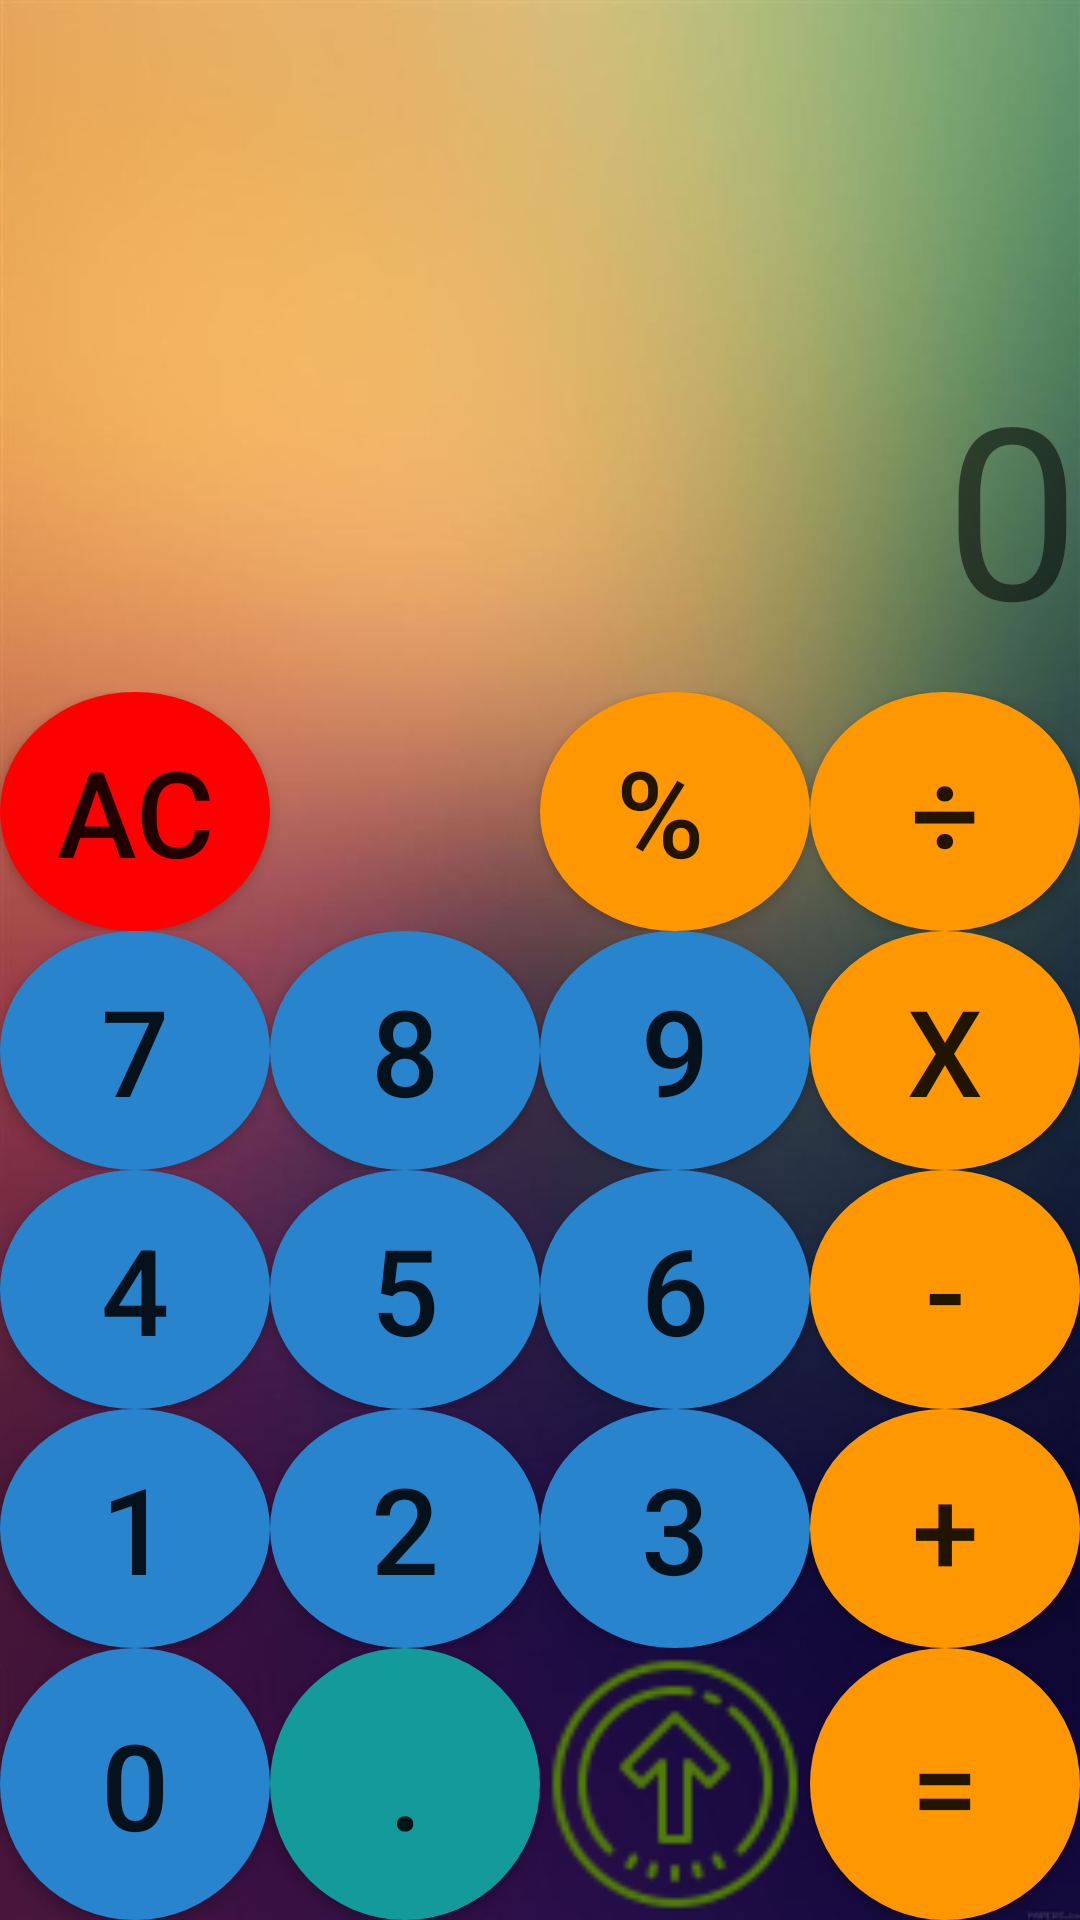

Produce the Android XML layout that renders to this screen, including the resource entries it uses.
<!-- AndroidManifest.xml: application theme Theme.Buoi2 -->
<!-- res/layout/activity_main.xml -->
<?xml version="1.0" encoding="utf-8"?>
<LinearLayout xmlns:android="http://schemas.android.com/apk/res/android"
    xmlns:tools="http://schemas.android.com/tools"
    android:weightSum="10"
    android:background="@drawable/bg"
    android:orientation="vertical"
    android:layout_width="match_parent"
    android:layout_height="match_parent"
    tools:context=".MainActivity">

    <LinearLayout
        android:weightSum="2"
        android:orientation="vertical"
        android:layout_weight="3.5"
        android:layout_width="match_parent"
        android:layout_height="wrap_content">

        <LinearLayout
            android:layout_weight="1"
            android:layout_width="match_parent"
            android:layout_height="match_parent">

            <TextView
                android:gravity="end"
                android:id="@+id/textView_phepTinh"
                android:textSize="40sp"
                android:text=""
                android:layout_width="match_parent"
                android:layout_height="match_parent"/>
        </LinearLayout>

        <LinearLayout
            android:layout_weight="1"
            android:layout_width="match_parent"
            android:layout_height="match_parent">

            <TextView
                android:gravity="end"
                android:id="@+id/textView_ketQua"
                android:textSize="80sp"
                android:text="0"
                android:layout_width="match_parent"
                android:layout_height="match_parent"/>
        </LinearLayout>

    </LinearLayout>

    <LinearLayout
        android:orientation="vertical"
        android:layout_weight="6.5"
        android:weightSum="10"
        android:layout_width="match_parent"
        android:layout_height="wrap_content">

        <LinearLayout

            android:layout_width="match_parent"
            android:layout_height="wrap_content"
            android:layout_weight="2"
            android:orientation="horizontal"
            android:weightSum="4">

            <Button
                android:id="@+id/btn_Ac"
                android:text="AC"
                android:textSize="40sp"
                android:background="@drawable/custom_button3"
                android:layout_weight="1"
                android:layout_width="0dp"
                android:layout_height="match_parent"/>


            <ImageButton
                android:id="@+id/btn_history"
                android:layout_width="0dp"
                android:layout_height="match_parent"
                android:layout_weight="1"
                android:background="@drawable/icons8_history_50"
                android:contentDescription="history"
                android:contextClickable="false"
                android:isScrollContainer="false"></ImageButton>
            <Button
                android:id="@+id/btn_phanTram"
                android:text="% "
                android:textSize="40sp"
                android:background="@drawable/custom_button2"
                android:layout_weight="1"
                android:layout_width="0dp"
                android:layout_height="match_parent"/>










            <Button
                android:id="@+id/btn_phepChia"
                android:text="÷"
                android:textSize="40sp"
                android:background="@drawable/custom_button2"
                android:layout_weight="1"
                android:layout_width="0dp"
                android:layout_height="match_parent"/>


        </LinearLayout>

        <LinearLayout

            android:layout_width="match_parent"
            android:layout_height="wrap_content"
            android:layout_weight="2"
            android:orientation="horizontal"
            android:weightSum="4">

            <Button
                android:id="@+id/btn_7"
                android:text="7"
                android:textSize="40sp"
                android:background="@drawable/custom_button"
                android:layout_weight="1"
                android:layout_width="0dp"
                android:layout_height="match_parent"/>

            <Button
                android:id="@+id/btn_8"
                android:text="8"
                android:textSize="40sp"
                android:background="@drawable/custom_button"
                android:layout_weight="1"
                android:layout_width="0dp"
                android:layout_height="match_parent"/>

            <Button
                android:id="@+id/btn_9"
                android:text="9"
                android:textSize="40sp"
                android:background="@drawable/custom_button"
                android:layout_weight="1"
                android:layout_width="0dp"
                android:layout_height="match_parent"/>

            <Button
                android:id="@+id/btn_phepNhan"
                android:text="x"
                android:textSize="40sp"
                android:background="@drawable/custom_button2"
                android:layout_weight="1"
                android:layout_width="0dp"
                android:layout_height="match_parent"/>


        </LinearLayout>

        <LinearLayout

            android:layout_width="match_parent"
            android:layout_height="wrap_content"
            android:layout_weight="2"
            android:orientation="horizontal"
            android:weightSum="4">

            <Button
                android:id="@+id/btn_4"
                android:text="4"
                android:textSize="40sp"
                android:background="@drawable/custom_button"
                android:layout_weight="1"
                android:layout_width="0dp"
                android:layout_height="match_parent"/>

            <Button
                android:id="@+id/btn_5"
                android:text="5"
                android:textSize="40sp"
                android:background="@drawable/custom_button"
                android:layout_weight="1"
                android:layout_width="0dp"
                android:layout_height="match_parent"/>

            <Button
                android:id="@+id/btn_6"
                android:text="6"
                android:textSize="40sp"
                android:background="@drawable/custom_button"
                android:layout_weight="1"
                android:layout_width="0dp"
                android:layout_height="match_parent"/>

            <Button
                android:id="@+id/btn_phepTru"
                android:text="-"
                android:textSize="40sp"
                android:background="@drawable/custom_button2"
                android:layout_weight="1"
                android:layout_width="0dp"
                android:layout_height="match_parent"/>


        </LinearLayout>

        <LinearLayout

            android:layout_width="match_parent"
            android:layout_height="wrap_content"
            android:layout_weight="2"
            android:orientation="horizontal"
            android:weightSum="4">

            <Button
                android:id="@+id/btn_1"
                android:text="1"
                android:textSize="40sp"
                android:background="@drawable/custom_button"
                android:layout_weight="1"
                android:layout_width="0dp"
                android:layout_height="match_parent"/>

            <Button
                android:id="@+id/btn_2"
                android:text="2"
                android:textSize="40sp"
                android:background="@drawable/custom_button"
                android:layout_weight="1"
                android:layout_width="0dp"
                android:layout_height="match_parent"/>

            <Button
                android:id="@+id/btn_3"
                android:text="3"
                android:textSize="40sp"
                android:background="@drawable/custom_button"
                android:layout_weight="1"
                android:layout_width="0dp"
                android:layout_height="match_parent"/>

            <Button
                android:id="@+id/btn_phepCong"
                android:text="+"
                android:textSize="40sp"
                android:background="@drawable/custom_button2"
                android:layout_weight="1"
                android:layout_width="0dp"
                android:layout_height="match_parent"/>


        </LinearLayout>

        <LinearLayout

            android:layout_width="match_parent"
            android:layout_height="wrap_content"
            android:layout_weight="2"
            android:orientation="horizontal"
            android:weightSum="4">

            <Button
                android:id="@+id/btn_0"
                android:text="0"
                android:textSize="40sp"
                android:layout_width="0dp"
                android:layout_height="match_parent"
                android:layout_weight="1"
                android:background="@drawable/custom_button" />

             <Button
                android:id="@+id/btn_dauPhay"
                android:text="."
                android:textSize="40sp"
                android:background="@drawable/custom_button4"
                android:layout_weight="1"
                android:layout_width="0dp"
                android:layout_height="match_parent"/>










            <ImageButton
                android:id="@+id/btn_Os"
                android:layout_weight="1"
                android:background="@drawable/icons8_upgrade_64"
                android:layout_width="0dp"
                android:layout_height="match_parent">
            </ImageButton>

            <Button
                android:id="@+id/btn_dauBang"
                android:text="="
                android:textSize="40sp"
                android:background="@drawable/custom_button2"
                android:layout_weight="1"
                android:layout_width="0dp"
                android:layout_height="match_parent"/>


        </LinearLayout>



    </LinearLayout>





</LinearLayout>
<!-- resources referenced by this layout -->
<resources>
  <!-- drawable bg: jpg bitmap (drawable, 26786 bytes) -->
  <!-- drawable custom_button (drawable) -->
  <?xml version="1.0" encoding="utf-8"?>
  <selector xmlns:android="http://schemas.android.com/apk/res/android">
  
      <item android:state_pressed="false">
  
          <shape android:shape="oval">
              <size android:width="20dp"
                  android:height="20dp"/>
  
              <solid android:color="#2884CD"/>
              <corners android:radius="400dp"/>
          </shape>
  
      </item>
  
      <item android:state_pressed="true">
  
          <shape android:shape="oval">
              <size android:width="20dp"
                  android:height="20dp"/>
  
              <solid android:color="#28577C"/>
              <corners android:radius="400dp"/>
          </shape>
  
      </item>
  
  </selector>
  <!-- drawable custom_button2 (drawable) -->
  <?xml version="1.0" encoding="utf-8"?>
  <selector xmlns:android="http://schemas.android.com/apk/res/android">
  
      <item android:state_pressed="false">
  
          <shape android:shape="oval">
              <size android:width="20dp"
                  android:height="20dp"/>
  
              <solid android:color="#FF9800"/>
              <corners android:radius="400dp"/>
          </shape>
  
      </item>
  
      <item android:state_pressed="true">
  
          <shape android:shape="oval">
              <size android:width="20dp"
                  android:height="20dp"/>
  
              <solid android:color="#A13C1C"/>
              <corners android:radius="400dp"/>
          </shape>
  
      </item>
  
  </selector>
  <!-- drawable custom_button3 (drawable) -->
  <?xml version="1.0" encoding="utf-8"?>
  <selector xmlns:android="http://schemas.android.com/apk/res/android">
  
      <item android:state_pressed="false">
  
          <shape android:shape="oval">
              <size android:width="20dp"
                  android:height="20dp"/>
  
              <solid android:color="#FF0000"/>
              <corners android:radius="400dp"/>
          </shape>
  
      </item>
  
      <item android:state_pressed="true">
  
          <shape android:shape="oval">
              <size android:width="20dp"
                  android:height="20dp"/>
  
              <solid android:color="#A61414"/>
              <corners android:radius="400dp"/>
          </shape>
  
      </item>
  
  </selector>
  <!-- drawable custom_button4 (drawable) -->
  <?xml version="1.0" encoding="utf-8"?>
  <selector xmlns:android="http://schemas.android.com/apk/res/android">
  
      <item android:state_pressed="false">
  
          <shape android:shape="oval">
              <size android:width="20dp"
                  android:height="20dp"/>
  
              <solid android:color="#139A9A"/>
              <corners android:radius="400dp"/>
          </shape>
  
      </item>
  
      <item android:state_pressed="true">
  
          <shape android:shape="oval">
              <size android:width="20dp"
                  android:height="20dp"/>
  
              <solid android:color="#154F57"/>
              <corners android:radius="400dp"/>
          </shape>
  
      </item>
  
  </selector>
  <!-- drawable icons8_upgrade_64: png bitmap (drawable, 2437 bytes) -->
  <style name="Theme.Buoi2" parent="Base.Theme.Buoi2" />
  <style name="Base.Theme.Buoi2" parent="Theme.AppCompat.Light.DarkActionBar">
          
          
      </style>
</resources>
